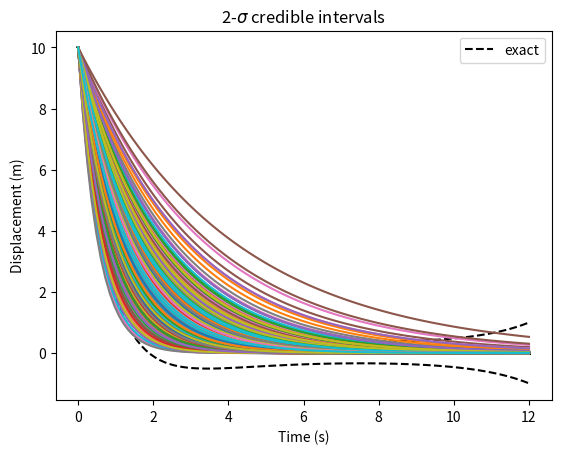
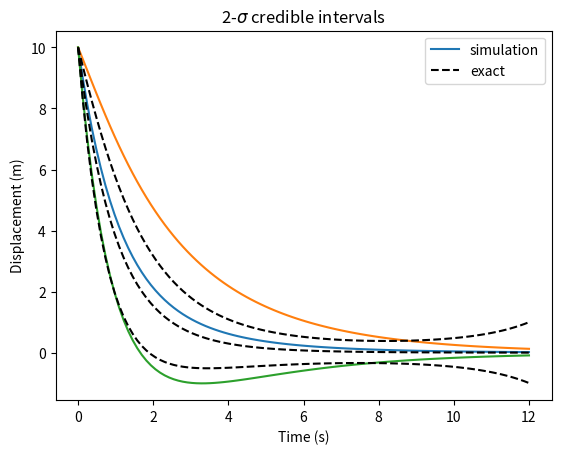

Here is the Python script that generated these plots, in order: (Note: this script raises an exception after producing the figures.)
%matplotlib inline
import matplotlib.pyplot as plt
#from IPython.display import Image
from scipy import stats
import numpy as np

a0 = 1
sigma_a = 0.25
b0 = 10

def u(b,a,t): #Exact solution
    return b*np.exp(-a*t)

nt=100
t = np.linspace(0, 12, nt)
t2 = t.reshape(nt,1)
umean_exact = b0*np.exp(-a0*t)*np.exp(sigma_a**2*t**2/2)
uvar_exact = b0**2*np.exp(-2*a0*t)*(np.exp(2*sigma_a**2*t**2)-np.exp(sigma_a**2*t**2))

plt.plot(t,umean_exact,'k--',label='exact')
plt.plot(t,umean_exact+2*np.sqrt(uvar_exact),'k--')
plt.plot(t,umean_exact-2*np.sqrt(uvar_exact),'k--')
plt.xlabel('Time (s)'),plt.ylabel('Displacement (m)')
plt.legend(['Mean'])
plt.title('2-$\sigma$ credible intervals')
plt.legend(loc="upper right")

plt.plot(t,u(b0,np.random.normal(a0,sigma_a,1000),t2));
plt.xlabel('Time (s)'),plt.ylabel('Displacement (m)')

Nsamples = 10
udirect = u(b0,np.random.normal(a0,sigma_a,Nsamples),t2)
umean = np.mean(udirect,axis=1)
uplus = umean + 2*np.std(udirect,axis=1)
uminus = umean - 2*np.std(udirect,axis=1)
fig, ax  = plt.subplots()
ax.plot(t,umean,label='simulation')
ax.plot(t,uplus)
ax.plot(t,uminus)
ax.plot(t,umean_exact,'k--',label='exact')
ax.plot(t,umean_exact+2*np.sqrt(uvar_exact),'k--')
ax.plot(t,umean_exact-2*np.sqrt(uvar_exact),'k--')
plt.xlabel('Time (s)'),plt.ylabel('Displacement (m)')
plt.legend(['Mean'])
plt.title('2-$\sigma$ credible intervals')
plt.legend(loc="upper right")

K=12

def e_ink(i,n,k):
    s2 = i + n + k
    s = (i + n + k)/2
    if np.mod(s2,2)==1:
        f = 0
    elif ((s<i) | (s<n) | (s<k)):
        f = 0
    else:
        f = np.math.factorial(i)*np.math.factorial(n)*np.math.factorial(k)/np.math.factorial(s-i)/np.math.factorial(s-n)/np.math.factorial(s-k)
    return f

A = np.zeros(shape=(K+1,K+1))
gamma = np.zeros(K+1)
for i in range(K+1):
    gamma[i] = np.math.factorial(i)
    for k in range(K+1):
        A[i,k] = -1/gamma[i]*(a0*e_ink(i,0,k)+sigma_a*e_ink(i,1,k))

plt.pcolor(A)
plt.colorbar()

from scipy.integrate import odeint
def dU_dt(U, t, A):
    # Here U is a vector such that y=U[0] and z=U[1]. This function should return [y', z']
    return A.dot(U)

U0 = np.zeros(K+1)
U0[0] = b0
UK = odeint(dU_dt, U0, t, args=(A,))
UKmean = UK[:,0]
UKvar = np.sum(gamma[1:]*UK[:,1:]**2,axis=1)

fig, ax  = plt.subplots()
ax.plot(t,UKmean)
ax.plot(t,UKmean + 2*np.sqrt(UKvar))
ax.plot(t,UKmean - 2*np.sqrt(UKvar))
ax.plot(t,umean_exact,'k--')
ax.plot(t,umean_exact+2*np.sqrt(uvar_exact),'k--')
ax.plot(t,umean_exact-2*np.sqrt(uvar_exact),'k--')

from numpy.polynomial import HermiteE as H

qq = np.linspace(-2, 2, 100)
for i in range(4): ax = plt.plot(qq, H.basis(i)(qq), lw=2, label="$H_%d$"%i)
plt.legend(loc="lower left")

R = 16
q,w = np.polynomial.hermite_e.hermegauss(R)
w = w/np.sqrt(2*np.pi)
np.sum(w)

UKp = np.zeros(shape=(nt,K+1))
for k in range(K+1):
    UKp[:,k] = np.sum(H.basis(k)(q)*w*u(b0,a0+sigma_a*q,t2),axis=1)/gamma[k]

UKpmean = UKp[:,0]
UKpvar = np.sum(gamma[1:]*UKp[:,1:]**2,axis=1)

fig, ax  = plt.subplots()
ax.plot(t,UKpmean)
ax.plot(t,UKpmean + 2*np.sqrt(UKpvar))
ax.plot(t,UKpmean - 2*np.sqrt(UKpvar))
ax.plot(t,umean_exact,'k--')
ax.plot(t,umean_exact+2*np.sqrt(uvar_exact),'k--')
ax.plot(t,umean_exact-2*np.sqrt(uvar_exact),'k--')

rhs = u(b0,a0+sigma_a*q,t2)
rhs = np.swapaxes(rhs,0,1)
rhs.shape

from numpy.polynomial.hermite_e import hermevander
from numpy.polynomial.hermite_e import hermefit

UKc = hermefit(q,rhs,K)
UKc = np.swapaxes(UKc,0,1)
UKc.shape

UKcmean = UKc[:,0]
UKcvar = np.sum(gamma[1:]*UKc[:,1:]**2,axis=1)

fig, ax  = plt.subplots()
ax.plot(t,UKcmean)
ax.plot(t,UKcmean + 2*np.sqrt(UKcvar))
ax.plot(t,UKcmean - 2*np.sqrt(UKcvar))
ax.plot(t,umean_exact,'k--')
ax.plot(t,umean_exact+2*np.sqrt(uvar_exact),'k--')
ax.plot(t,umean_exact-2*np.sqrt(uvar_exact),'k--')





